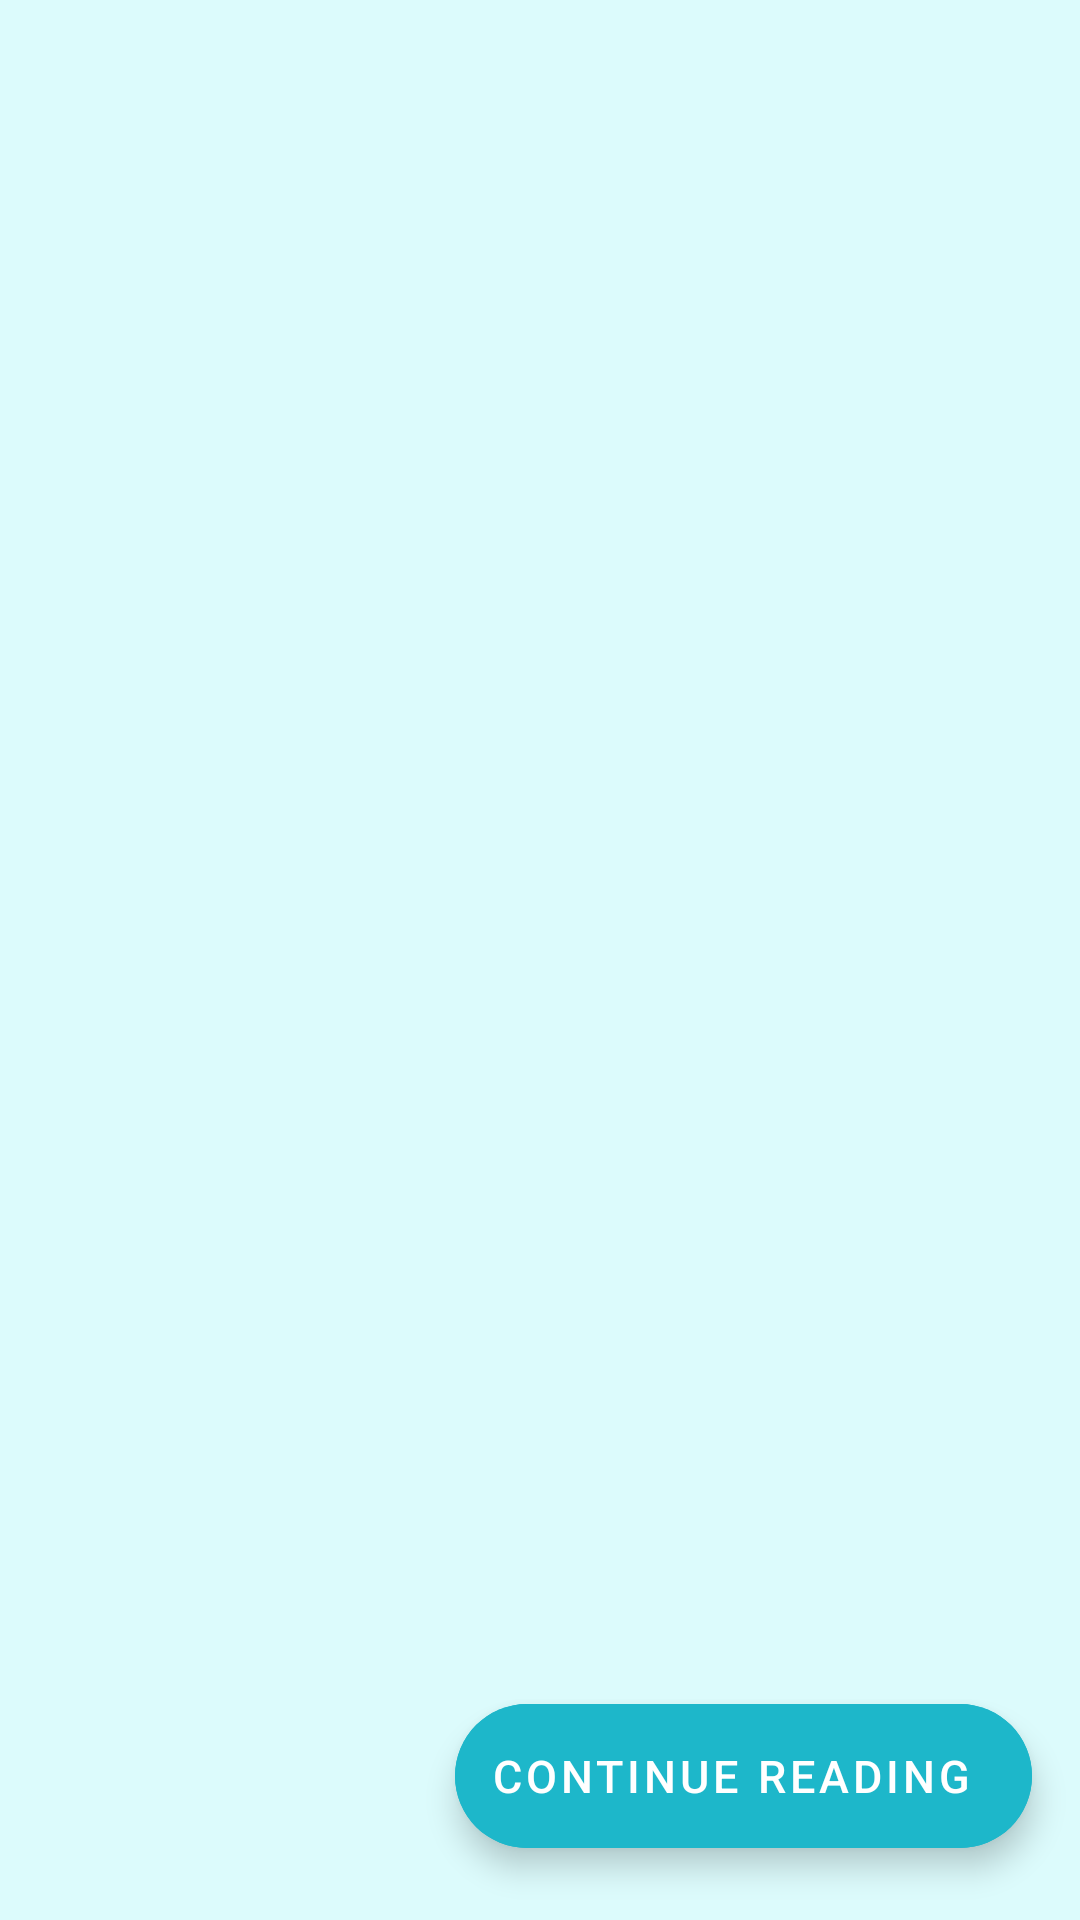

Here is an Android app screen rendered from its layout file. Give the layout XML and the strings, colors and styles it references.
<!-- AndroidManifest.xml: application theme Theme.AnkganitHindi -->
<!-- res/layout/fragment_home.xml -->
<?xml version="1.0" encoding="utf-8"?>
<androidx.constraintlayout.widget.ConstraintLayout xmlns:android="http://schemas.android.com/apk/res/android"
    xmlns:app="http://schemas.android.com/apk/res-auto"
    xmlns:tools="http://schemas.android.com/tools"
    android:layout_width="match_parent"
    android:layout_height="match_parent"
    android:background="@color/background_color"
    android:fitsSystemWindows="true"
    tools:context=".Fragments.HomeFragment">

    <androidx.recyclerview.widget.RecyclerView
        android:id="@+id/home_rv"
        android:layout_width="match_parent"
        android:layout_height="match_parent"
        android:background="@color/background_color"
        android:fitsSystemWindows="true"
        app:layout_constraintBottom_toBottomOf="parent"
        app:layout_constraintEnd_toEndOf="parent"
        app:layout_constraintStart_toStartOf="parent"
        app:layout_constraintTop_toTopOf="parent" />

    <com.google.android.material.floatingactionbutton.ExtendedFloatingActionButton
        android:id="@+id/continue_reading"
        android:layout_width="wrap_content"
        android:layout_height="wrap_content"
        android:layout_marginEnd="16dp"
        android:layout_marginBottom="24dp"
        android:backgroundTint="@color/teal_700"
        android:textColor="@color/white"
        app:iconGravity="textEnd"
        app:iconSize="40dp"
        app:icon="@drawable/right"
        app:iconTint="@color/white"
        android:textSize="15sp"
        android:contentDescription="@string/app_name"
        android:text="@string/continue_reading"
        app:layout_constraintBottom_toBottomOf="@+id/home_rv"
        app:layout_constraintEnd_toEndOf="@id/home_rv" />

</androidx.constraintlayout.widget.ConstraintLayout>
<!-- resources referenced by this layout -->
<resources>
  <color name="background_color">#DCFBFC</color>
  <color name="teal_700">#1DB7CA</color>
  <color name="white">#FFFFFF</color>
  <string name="app_name">RS Agarwal Ankganit</string>
  <string name="continue_reading">Continue reading</string>
  <style name="Theme.AnkganitHindi" parent="Theme.MaterialComponents.DayNight.NoActionBar">
          
          
          <item name="colorPrimary">@color/drawer</item>
  
          
          <item name="colorPrimaryVariant">@color/status_bar</item>
  
  
          <item name="colorOnPrimary">@color/background_color</item>
          
          <item name="colorSecondary">@color/teal_200</item>
          <item name="colorSecondaryVariant">@color/teal_700</item>
          <item name="colorOnSecondary">@color/text_color</item>
          
          <item name="android:statusBarColor" tools:targetApi="l">?attr/colorPrimaryVariant</item>
          
  
          <item name="android:windowNoTitle">true</item>
          <item name="android:windowFullscreen">true</item>
      </style>
  <color name="drawer">#17BACF</color>
  <color name="status_bar">#E749E0F4</color>
  <color name="teal_200">#2DD397</color>
  <color name="text_color">#FF000000</color>
</resources>
